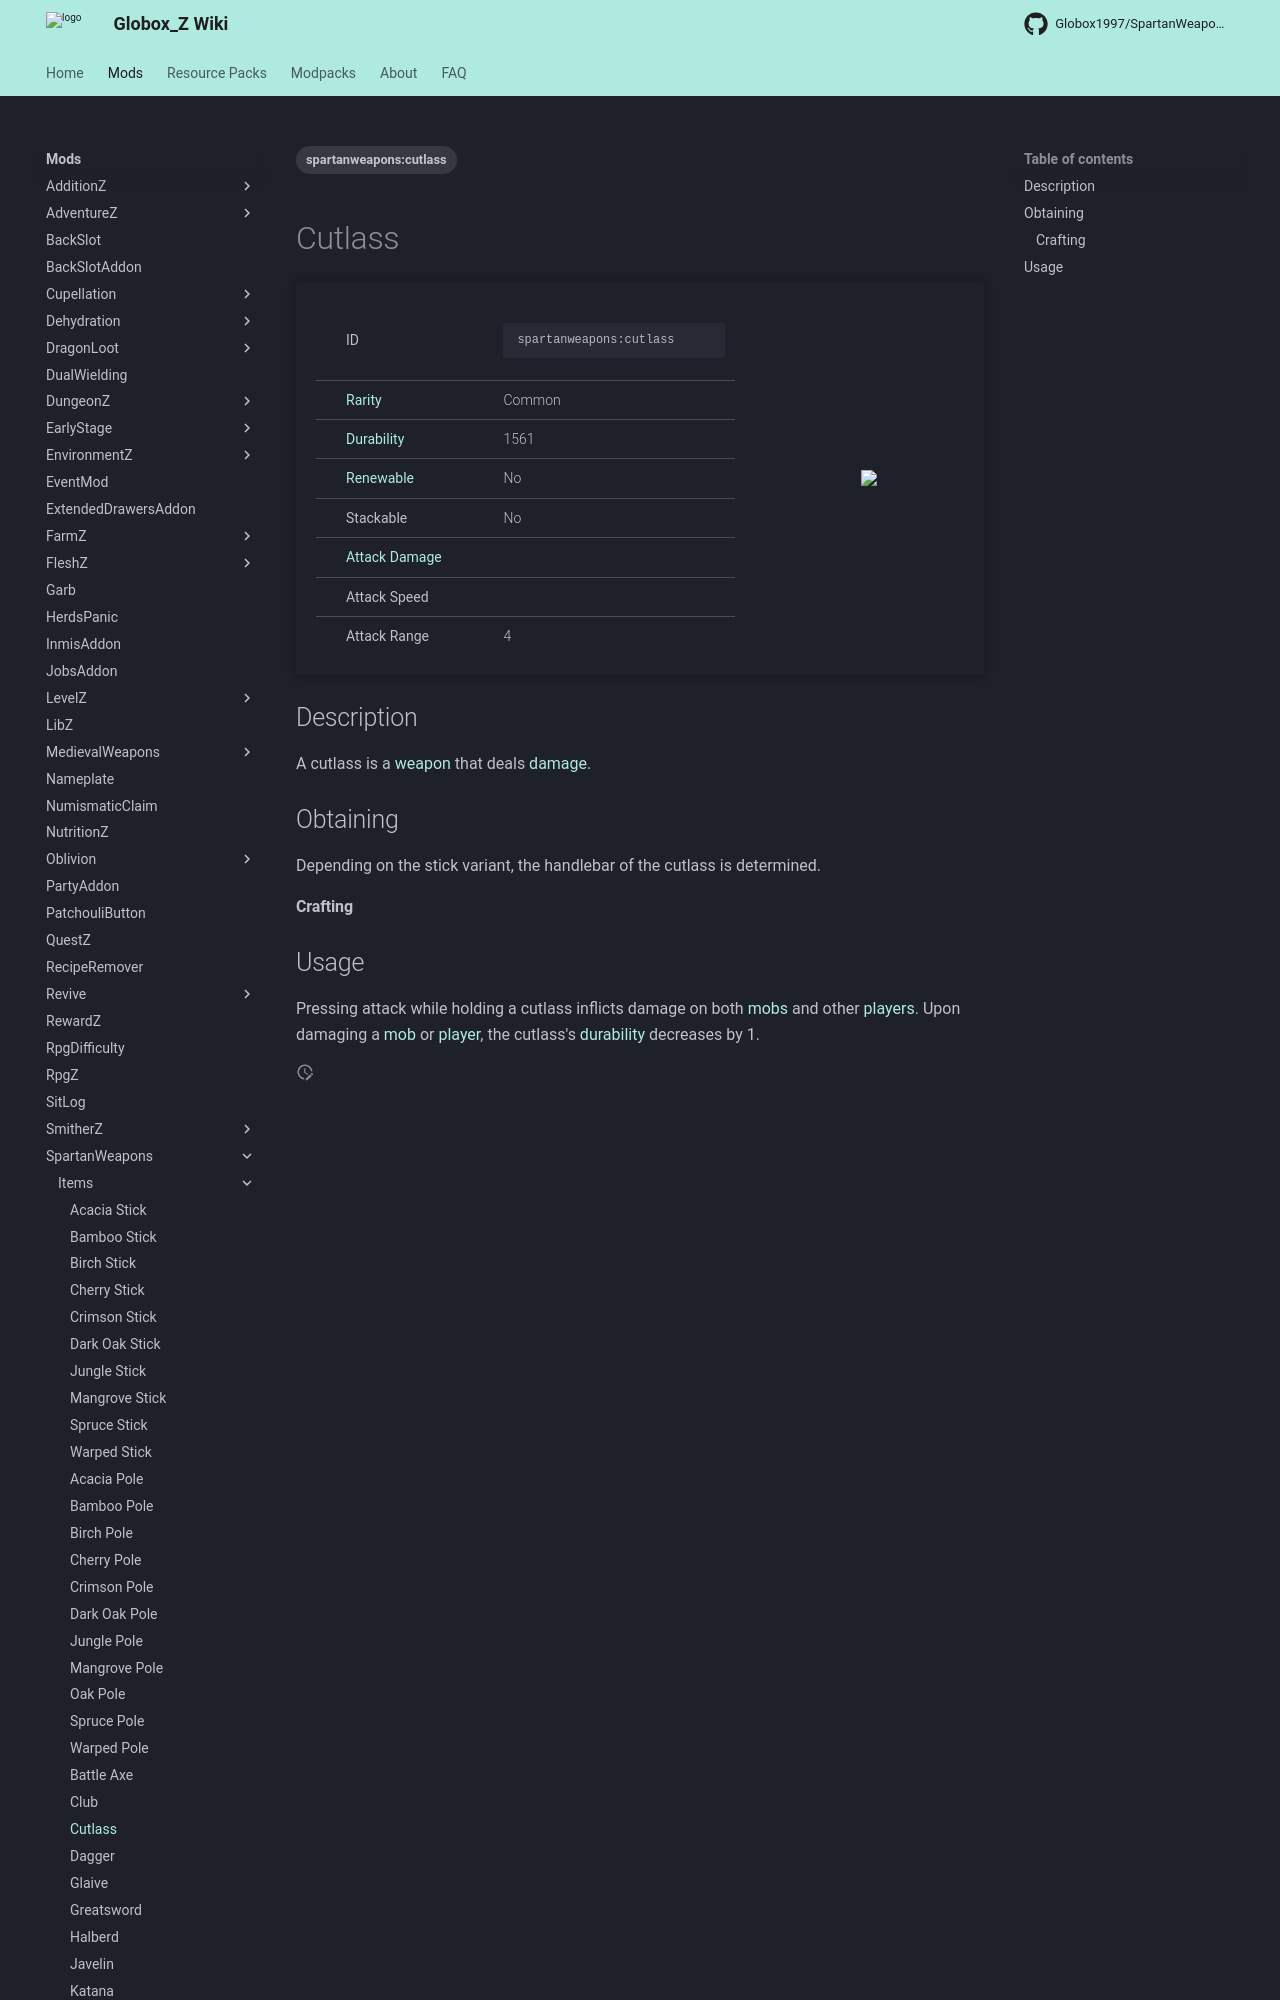

repository: Globox1997/wiki · page: mods/SpartanWeapons/Items/Cutlass/index.html · generator: mkdocs

---
title: Cutlass
project: spartanweapons
summary: spartanweapons item cutlass
tags:
    - spartanweapons:cutlass
---
# Cutlass
<div class="main_table">
<div class="left_main_table">
<table class="left_table">
    <tbody>
        <tr>
            <td class="first-column">ID</td>
            <td class="second-column">
            ```
            spartanweapons:cutlass
            ```
            </td>
        </tr>
        <tr id="linear-top">
            <td class="first-column"><a href="https://minecraft.wiki/w/Rarity" target="_blank">Rarity</a></td>
            <td class="second-column">Common</td>
        </tr>
        <tr id="linear-top">
            <td class="first-column"><a href="https://minecraft.wiki/w/Durability" target="_blank">Durability</a></td>
            <td class="second-column">1561</td>
        </tr>
        <tr id="linear-top">
            <td class="first-column"><a href="https://minecraft.wiki/w/Renewable_resource" target="_blank">Renewable</a></td>
            <td class="second-column">No</td>
        </tr>
        <tr id="linear-top">
            <td class="first-column">Stackable</td>
            <td class="second-column">No</td>
        </tr>
        <tr id="linear-top">
            <td class="first-column"><a href="https://minecraft.wiki/w/Damage" target="_blank">Attack Damage</a></td>
            <td class="second-column icon-element" icon-count="9" icon-id="melee" icon-exclusive></td>
        </tr>
        <tr id="linear-top">
            <td class="first-column">Attack Speed</td>
            <td class="second-column icon-element" icon-count="1.2" icon-id="melee_speed" icon-exclusive></td>
        </tr>
        <tr id="linear-top">
            <td class="first-column">Attack Range</td>
            <td class="second-column">4</td>
        </tr>
    </tbody>
</table>
</div>
    <img src="/wiki/assets/spartanweapons/items/diamond_oak_cutlass.png" loading="lazy" class="right_img_table"/>
</div>

## Description
A cutlass is a [weapon](https://minecraft.wiki/w/Weapon) that deals [damage](https://minecraft.wiki/w/Damage).

## Obtaining
Depending on the stick variant, the handlebar of the cutlass is determined.
